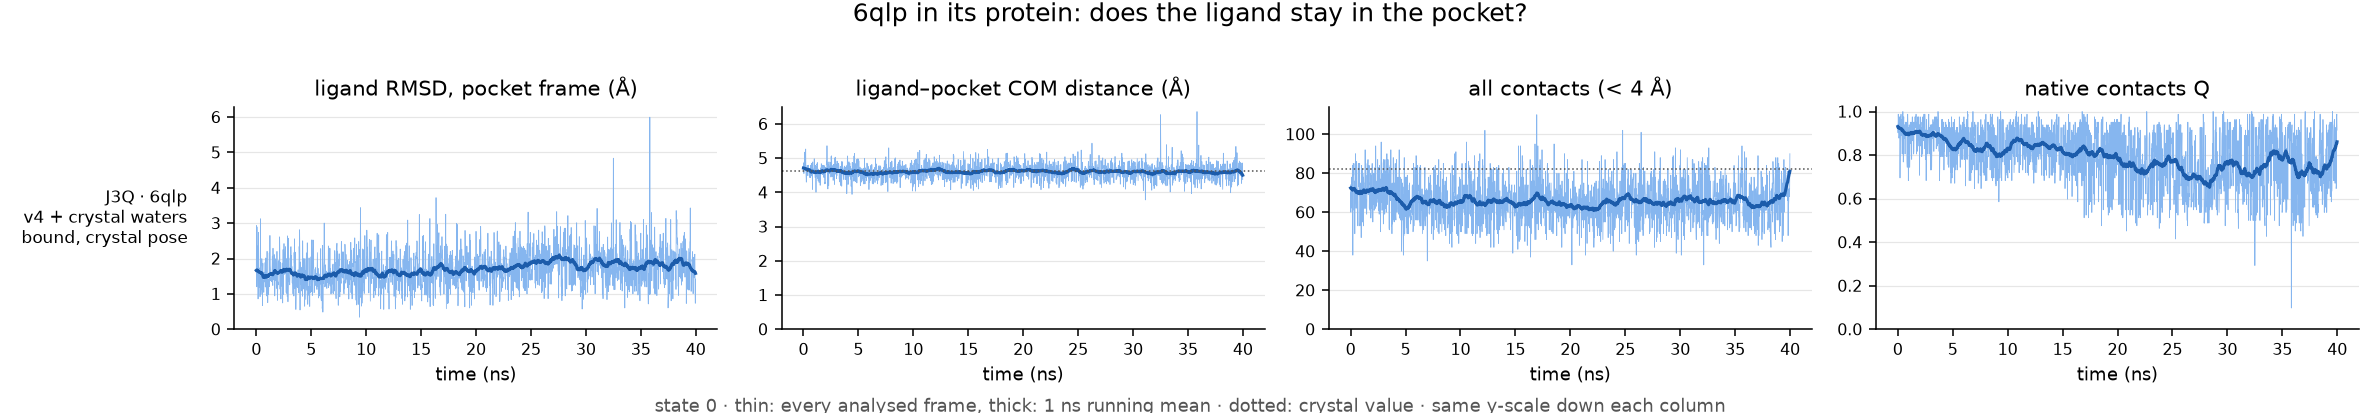

Source data for this figure (header and first rows):
run, ligand, ns, pocket_residues, native_pairs, com_crystal, frac_unbound, max_closest_contact, rmsd_mean, rmsd_last10pct, com_mean, com_last10pct, contacts_mean, contacts_last10pct, Q_mean, Q_last10pct, verdict
REST2-rotbonds/6qlp-complex, J3Q, 40.0, 13, 82, 4.64, 0.0, 3.14, 1.71, 1.83, 4.61, 4.59, 65.86, 65.81, 0.79, 0.74, bound, crystal pose
